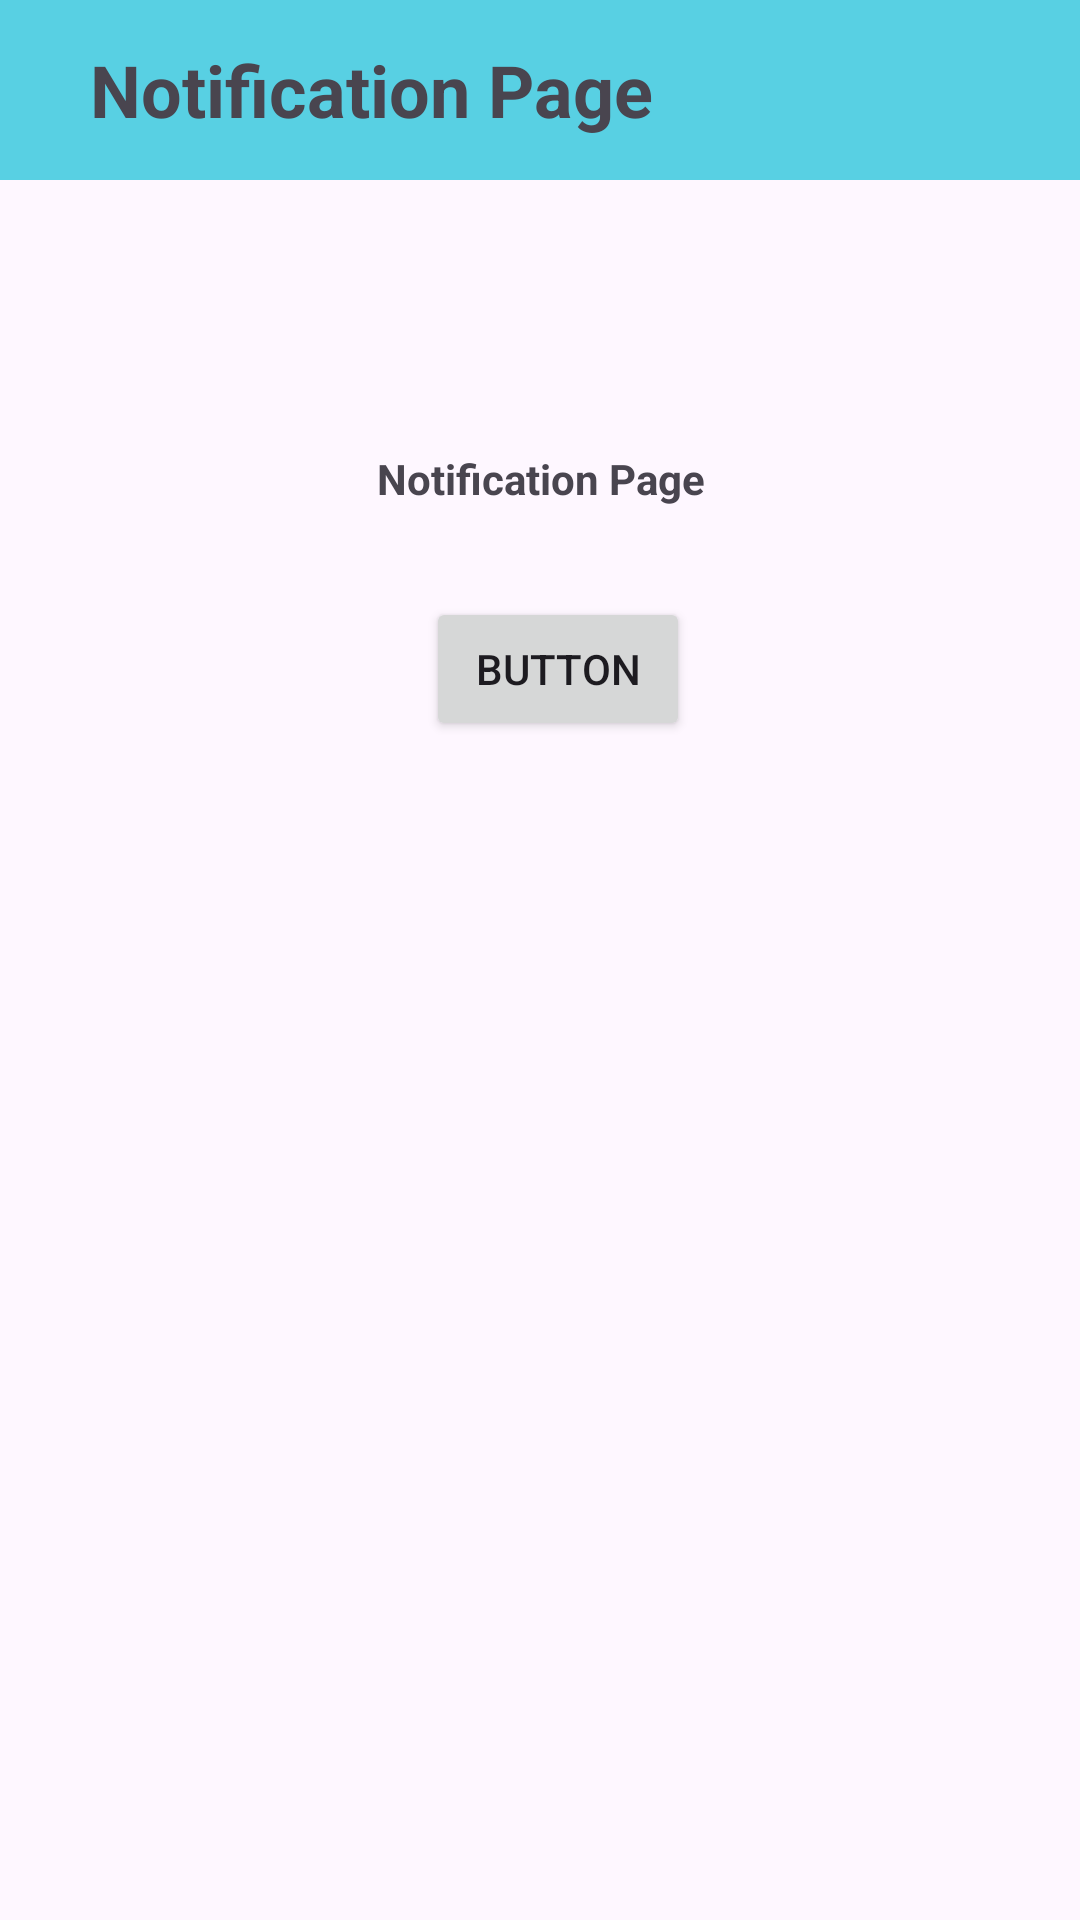

Produce the Android XML layout that renders to this screen, including the resource entries it uses.
<!-- AndroidManifest.xml: application theme Theme.MAD_Assignemnt -->
<!-- res/layout/activity_notification_view_page.xml -->
<?xml version="1.0" encoding="utf-8"?>
    <androidx.constraintlayout.widget.ConstraintLayout
        xmlns:android="http://schemas.android.com/apk/res/android"
        xmlns:app="http://schemas.android.com/apk/res-auto"
        xmlns:tools="http://schemas.android.com/tools"
        android:layout_width="match_parent"
        android:layout_height="match_parent">

    <TextView
        android:id="@+id/textView27"
        android:layout_width="191dp"
        android:layout_height="43dp"
        android:layout_marginStart="30dp"
        android:layout_marginTop="150dp"
        android:layout_marginEnd="30dp"
        android:text="Notification Page"
        android:textAlignment="center"
        android:textStyle="bold"
        app:layout_constraintEnd_toEndOf="parent"
        app:layout_constraintStart_toStartOf="parent"
        app:layout_constraintTop_toTopOf="parent">

    </TextView>
        <TextView
            android:id="@+id/textView7"
            android:layout_width="0dp"
            android:layout_height="60dp"
            android:layout_marginBottom="10dp"
            android:background="#A600BCD4"
            android:gravity="center_vertical"
            android:text="     Notification Page"
            android:textSize="24sp"
            android:textStyle="bold"
            app:layout_constraintEnd_toEndOf="parent"
            app:layout_constraintHorizontal_bias="1.0"
            app:layout_constraintStart_toStartOf="parent"
            app:layout_constraintTop_toTopOf="parent"
            app:layout_constraintVertical_bias="0.0" />

    <Button
        android:id="@+id/button"
        android:layout_width="wrap_content"
        android:layout_height="wrap_content"
        android:layout_marginStart="166dp"
        android:layout_marginTop="6dp"
        android:layout_marginEnd="154dp"
        android:text="Button"
        app:layout_constraintEnd_toEndOf="parent"
        app:layout_constraintStart_toStartOf="parent"
        app:layout_constraintTop_toBottomOf="@+id/textView27" />
</androidx.constraintlayout.widget.ConstraintLayout>
<!-- resources referenced by this layout -->
<resources>
  <style name="Theme.MAD_Assignemnt" parent="Base.Theme.MAD_Assignemnt" />
  <style name="Base.Theme.MAD_Assignemnt" parent="Theme.Material3.DayNight.NoActionBar">
          <item name="colorPrimary">#0091D4</item>
          
          
      </style>
</resources>
